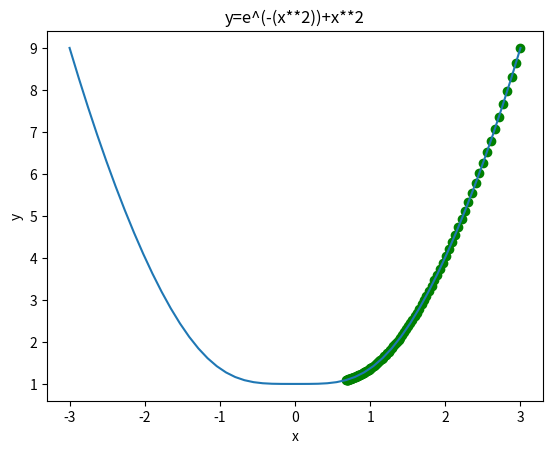

Generate this figure with matplotlib:
import matplotlib.pyplot as plt
import numpy as np
import math
y=lambda x:np.exp(-(x**2))+x**2
y1=lambda x:-2*x*np.exp(-(x**2))+2*x
x0=3
speed=0.01
epochs=100
def gradiendDescend(func,diffFunc,x0,speed,epochs):
    xlst=[x0]
    ylst=[]
    ylst.append(func(x0))
    for i in range(epochs):
        x_new=xlst[i]-speed*diffFunc(xlst[i])
        xlst.append(x_new)
        y_new=func(xlst[i+1])
        ylst.append(y_new)
    return xlst,ylst
z,u=gradiendDescend(y,y1,x0,speed,epochs)
x = np.linspace(-3, 3, 50)
y =np.exp(-(x**2))+x**2
fig,ax=plt.subplots()
ax.plot(x,y)
ax.scatter(z, u,c='green')
plt.xlabel('x')
plt.ylabel('y')
plt.title('y=e^(-(x**2))+x**2')
plt.show()
